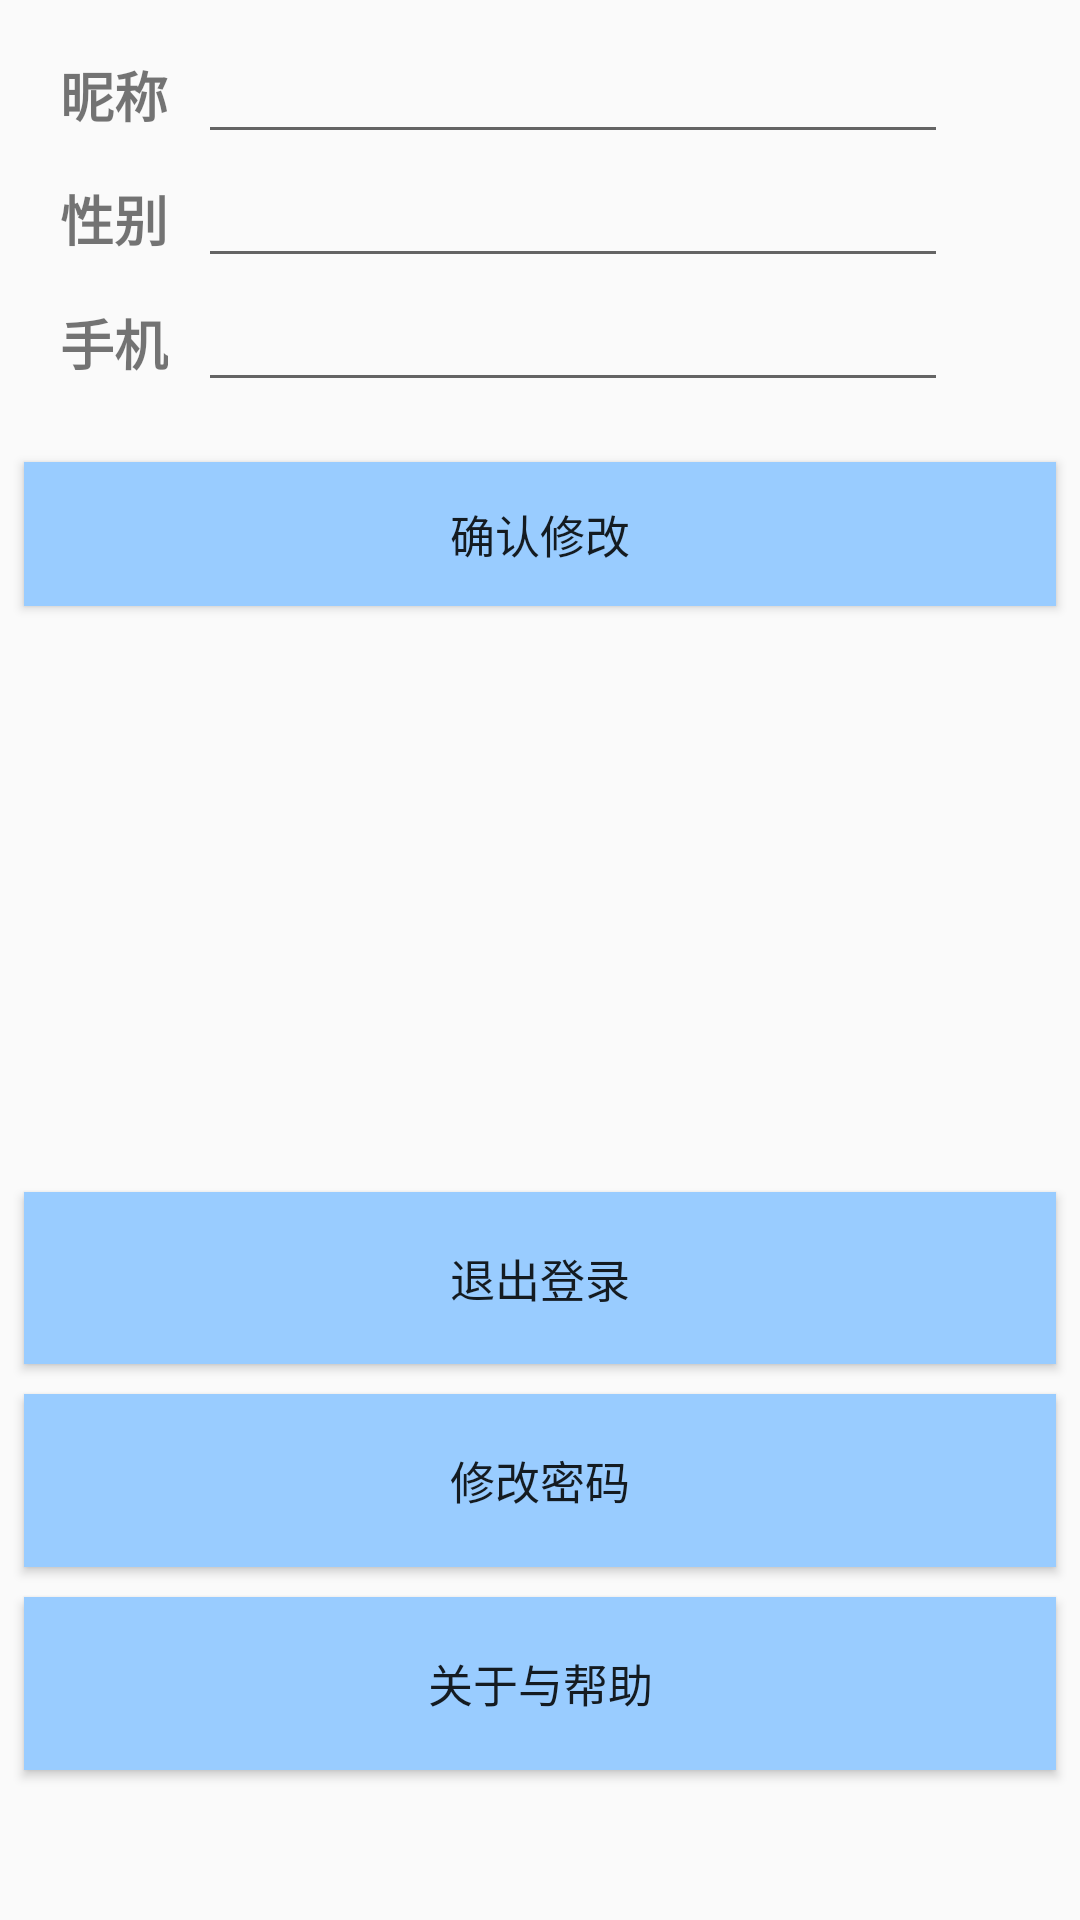

The Android layout XML behind this screen, and the referenced resources:
<!-- AndroidManifest.xml: application theme AppTheme -->
<!-- res/layout/activity_setting.xml -->
<?xml version="1.0" encoding="utf-8"?>
    <LinearLayout
        xmlns:android="http://schemas.android.com/apk/res/android"
        xmlns:app="http://schemas.android.com/apk/res-auto"
        xmlns:tools="http://schemas.android.com/tools"
        android:layout_width="match_parent"
        android:layout_height="match_parent"
        tools:context="com.example.zqf.store.Activity_My.SettingActivity"
        android:orientation="vertical">

        <GridLayout
            android:id="@+id/gridLayout2"
            android:layout_width="match_parent"
            android:layout_height="0dp"
            android:layout_weight="5"
            android:layout_marginTop="10dp"
            android:columnCount="2"
            android:orientation="horizontal"
            android:rowCount="6">

            <TextView
                android:id="@+id/textView3"
                android:layout_width="wrap_content"
                android:layout_height="wrap_content"
                android:layout_column="0"
                android:layout_marginLeft="20dp"
                android:layout_row="0"
                android:text="@string/my_setting_nic"
                android:textSize="18sp"
                android:textStyle="bold" />

            <EditText
                android:id="@+id/editText"
                android:layout_width="250dp"
                android:layout_height="wrap_content"
                android:layout_column="1"
                android:layout_marginLeft="10dp"
                android:layout_row="0"
                android:ems="10"
                android:inputType="textPersonName" />

            <TextView
                android:id="@+id/textView4"
                android:layout_width="wrap_content"
                android:layout_height="wrap_content"
                android:layout_column="0"
                android:layout_marginLeft="20dp"
                android:layout_row="1"
                android:text="@string/my_setting_sex"
                android:textSize="18sp"
                android:textStyle="bold" />

            <EditText
                android:id="@+id/editText2"
                android:layout_width="250dp"
                android:layout_height="wrap_content"
                android:layout_column="1"
                android:layout_marginLeft="10dp"
                android:layout_row="1"
                android:ems="10"
                android:inputType="textPersonName" />

            <TextView
                android:id="@+id/textView5"
                android:layout_width="wrap_content"
                android:layout_height="wrap_content"
                android:layout_column="0"
                android:layout_marginLeft="20dp"
                android:layout_row="2"
                android:text="@string/my_setting_phone"
                android:textSize="18sp"
                android:textStyle="bold" />

            <EditText
                android:id="@+id/editText3"
                android:layout_width="250dp"
                android:layout_height="wrap_content"
                android:layout_column="1"
                android:layout_marginLeft="10dp"
                android:layout_row="2"
                android:ems="10"
                android:inputType="textPersonName" />

            <Button
                android:id="@+id/button13"
                android:layout_width="match_parent"
                android:layout_height="wrap_content"
                android:layout_column="0"
                android:layout_columnSpan="2"
                android:layout_marginEnd="8dp"
                android:layout_marginStart="8dp"
                android:layout_marginTop="20dp"
                android:layout_row="3"
                android:layout_rowSpan="2"
                android:background="#99CCFF"
                android:text="@string/my_setting_yes"
                android:textSize="15sp" />

        </GridLayout>

        <Button
            android:id="@+id/button12"
            android:layout_width="match_parent"
            android:layout_height="0dp"
            android:layout_weight="1"
            android:layout_marginEnd="8dp"
            android:layout_marginTop="100dp"
            android:layout_marginStart="8dp"
            android:background="#99CCFF"
            android:text="@string/my_setting_back"
            android:textSize="15sp"/>

        <Button
            android:id="@+id/button15"
            android:layout_width="match_parent"
            android:layout_height="0dp"
            android:layout_weight="1"
            android:layout_marginTop="10dp"
            android:layout_marginEnd="8dp"
            android:layout_marginStart="8dp"
            android:background="#99CCFF"
            android:text="修改密码"
            android:textSize="15sp"/>

        <Button
            android:id="@+id/button14"
            android:layout_width="match_parent"
            android:layout_height="0dp"
            android:layout_weight="1"
            android:layout_marginTop="10dp"
            android:layout_marginEnd="8dp"
            android:layout_marginBottom="50dp"
            android:layout_marginStart="8dp"
            android:background="#99CCFF"
            android:text="@string/my_setting_help"
            android:textSize="15sp" />
    </LinearLayout>
<!-- resources referenced by this layout -->
<resources>
  <string name="my_setting_back">退出登录</string>
  <string name="my_setting_help">关于与帮助</string>
  <string name="my_setting_nic">昵称</string>
  <string name="my_setting_phone">手机</string>
  <string name="my_setting_sex">性别</string>
  <string name="my_setting_yes">确认修改</string>
  <style name="AppTheme" parent="Theme.AppCompat.Light.DarkActionBar">
          
          <item name="colorPrimary">#CC3300</item>
          <item name="colorPrimaryDark">#CC3300</item>
          <item name="colorAccent">@color/colorAccent</item>
      </style>
  <!-- not gathered from this repository: default colours our renderer supplied (Android Studio template values) -->
  <color name="colorAccent">#FF03DAC5</color>
</resources>
